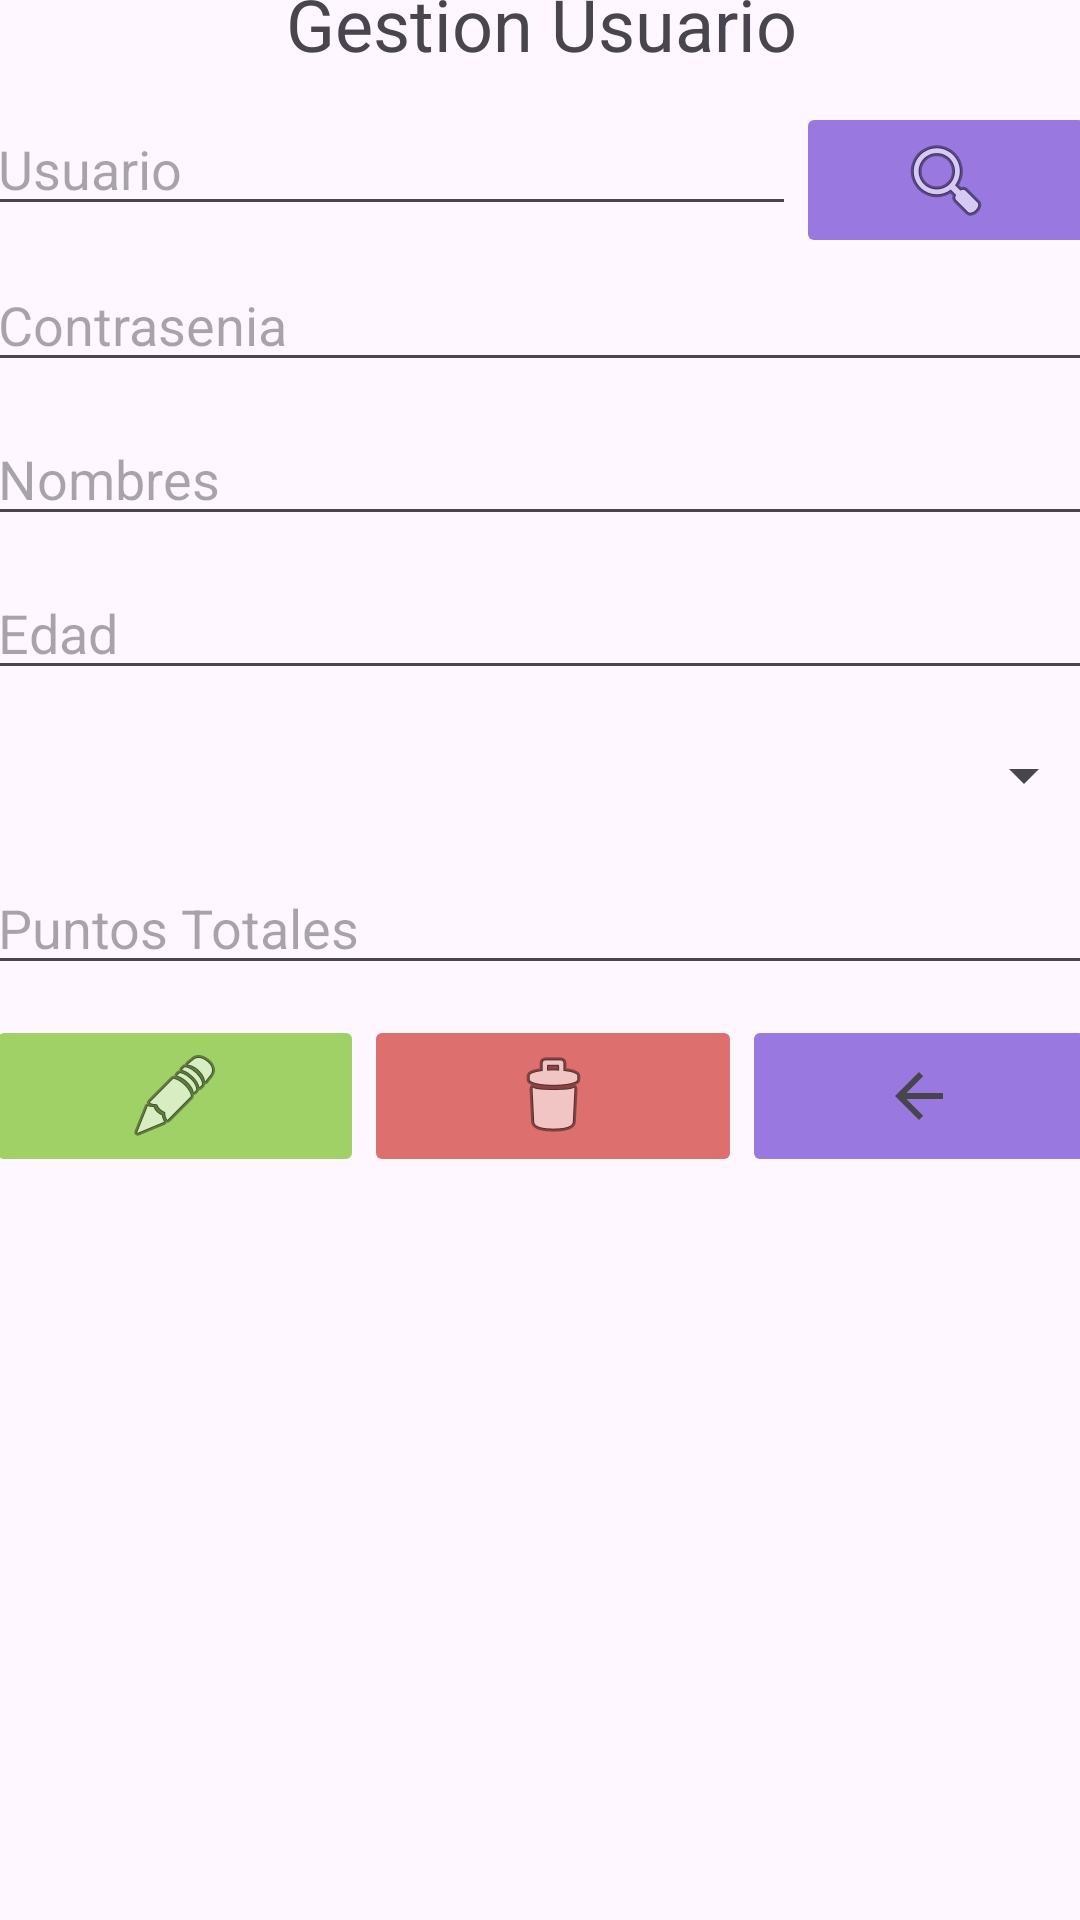

Write the Android layout XML for this screen, with the resource values it uses.
<!-- AndroidManifest.xml: application theme Theme.KinderSoft -->
<!-- res/layout/activity_gestion_registro.xml -->
<?xml version="1.0" encoding="utf-8"?>
<androidx.constraintlayout.widget.ConstraintLayout xmlns:android="http://schemas.android.com/apk/res/android"
    xmlns:app="http://schemas.android.com/apk/res-auto"
    xmlns:tools="http://schemas.android.com/tools"
    android:id="@+id/main"
    android:layout_width="match_parent"
    android:layout_height="match_parent"
    tools:context=".vista.autenticacion.GestionRegistro">

    <LinearLayout
        android:layout_width="409dp"
        android:layout_height="729dp"
        android:gravity="center"
        android:orientation="vertical"
        app:layout_constraintBottom_toBottomOf="parent"
        app:layout_constraintEnd_toEndOf="parent"
        app:layout_constraintHorizontal_bias="0.5"
        app:layout_constraintStart_toStartOf="parent"
        app:layout_constraintTop_toTopOf="parent"
        app:layout_constraintVertical_bias="0.5">

        <LinearLayout
            android:layout_width="370dp"
            android:layout_height="443dp"
            android:gravity="center"
            android:orientation="vertical"
            android:scrollbars="vertical">

            <TextView
                android:id="@+id/textView"
                android:layout_width="match_parent"
                android:layout_height="wrap_content"
                android:layout_marginBottom="@dimen/espacio_elementos"
                android:gravity="center"
                android:text="Gestion Usuario"
                android:textSize="24sp" />

            <LinearLayout
                android:layout_width="match_parent"
                android:layout_height="wrap_content"
                android:orientation="horizontal">

                <EditText
                    android:id="@+id/txtNombre"
                    android:layout_width="270dp"
                    android:layout_height="wrap_content"
                    android:layout_marginBottom="@dimen/espacio_elementos"
                    android:ems="10"
                    android:hint="Usuario"
                    android:inputType="text" />

                <ImageButton
                    android:id="@+id/btnGuardar"
                    android:layout_width="wrap_content"
                    android:layout_height="wrap_content"
                    android:layout_weight="1"
                    android:backgroundTint="#9979E0"
                    android:onClick="buscarUsuario"
                    android:src="@android:drawable/ic_menu_search" />
            </LinearLayout>

            <EditText
                android:id="@+id/txtClaveG"
                android:layout_width="match_parent"
                android:layout_height="wrap_content"
                android:layout_marginBottom="@dimen/espacio_elementos"
                android:ems="10"
                android:hint="Contrasenia"
                android:inputType="textPassword" />

            <EditText
                android:id="@+id/txtDescripcion"
                android:layout_width="match_parent"
                android:layout_height="wrap_content"
                android:layout_marginBottom="@dimen/espacio_elementos"
                android:ems="10"
                android:hint="Nombres"
                android:inputType="text" />

            <EditText
                android:id="@+id/txtEdadG"
                android:layout_width="match_parent"
                android:layout_height="wrap_content"
                android:layout_marginBottom="@dimen/espacio_elementos"
                android:ems="10"
                android:hint="Edad"
                android:inputType="number" />

            <Spinner
                android:id="@+id/spinner_rol_G"
                android:layout_width="match_parent"
                android:layout_height="37dp"
                android:layout_marginBottom="@dimen/espacio_elementos"
                android:scrollbarSize="8dp" />

            <EditText
                android:id="@+id/txtPuntuacion"
                android:layout_width="match_parent"
                android:layout_height="wrap_content"
                android:layout_marginBottom="@dimen/espacio_elementos"
                android:ems="10"
                android:hint="Puntos Totales"
                android:inputType="number" />

            <LinearLayout
                android:layout_width="match_parent"
                android:layout_height="67dp"
                android:orientation="horizontal">

                <ImageButton
                    android:id="@+id/btnActualizar"
                    android:layout_width="wrap_content"
                    android:layout_height="54dp"
                    android:layout_weight="1"
                    android:backgroundTint="#FEA0D166"
                    android:onClick="actualizarUsuario"
                    app:srcCompat="@android:drawable/ic_menu_edit" />

                <ImageButton
                    android:id="@+id/btnEliminar"
                    android:layout_width="wrap_content"
                    android:layout_height="54dp"
                    android:layout_weight="1"
                    android:backgroundTint="#DE6F6F"
                    android:onClick="eliminarUsuario"
                    android:src="@android:drawable/ic_menu_delete" />

                <ImageButton
                    android:id="@+id/btnCancelar"
                    android:layout_width="wrap_content"
                    android:layout_height="54dp"
                    android:layout_weight="1"
                    android:backgroundTint="#9979E0"
                    android:onClick="regresarMenu"
                    app:srcCompat="?attr/actionModeCloseDrawable" />
            </LinearLayout>
        </LinearLayout>

        <ListView
            android:id="@+id/listViewGestion"
            android:layout_width="371dp"
            android:layout_height="244dp" />
    </LinearLayout>
</androidx.constraintlayout.widget.ConstraintLayout>
<!-- resources referenced by this layout -->
<resources>
  <dimen name="espacio_elementos">10dp</dimen>
  <style name="Theme.KinderSoft" parent="Base.Theme.KinderSoft" />
  <style name="Base.Theme.KinderSoft" parent="Theme.Material3.DayNight">
          
          
      </style>
</resources>
